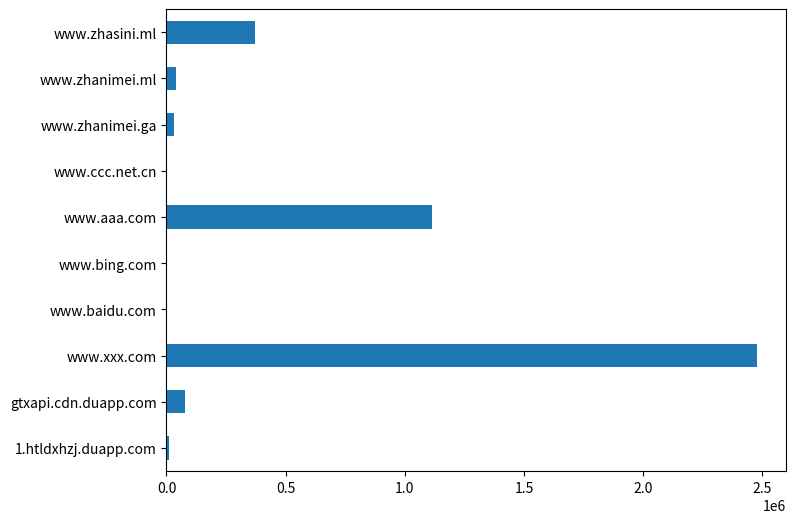

Recreate this plot in Python. (Note: this script raises an exception after producing the figure.)
from pandas import Series,DataFrame
import matplotlib.pyplot as plt
d={'1.htldxhzj.duapp.com': 9398,
 'gtxapi.cdn.duapp.com': 79496,
 'www.xxx.com': 2477070,
 'www.baidu.com': 1465,
 'www.bing.com': 777,
 'www.aaa.com': 1113101,
 'www.ccc.net.cn': 922,
 'www.zhanimei.ga': 29847,
 'www.zhanimei.ml': 40155,
 'www.zhasini.ml': 373436}
plt.figure(figsize=(8,6), dpi=80)
ts = Series(d)
ts.plot(kind='barh')
plt.savefig('./static/images/log.png')